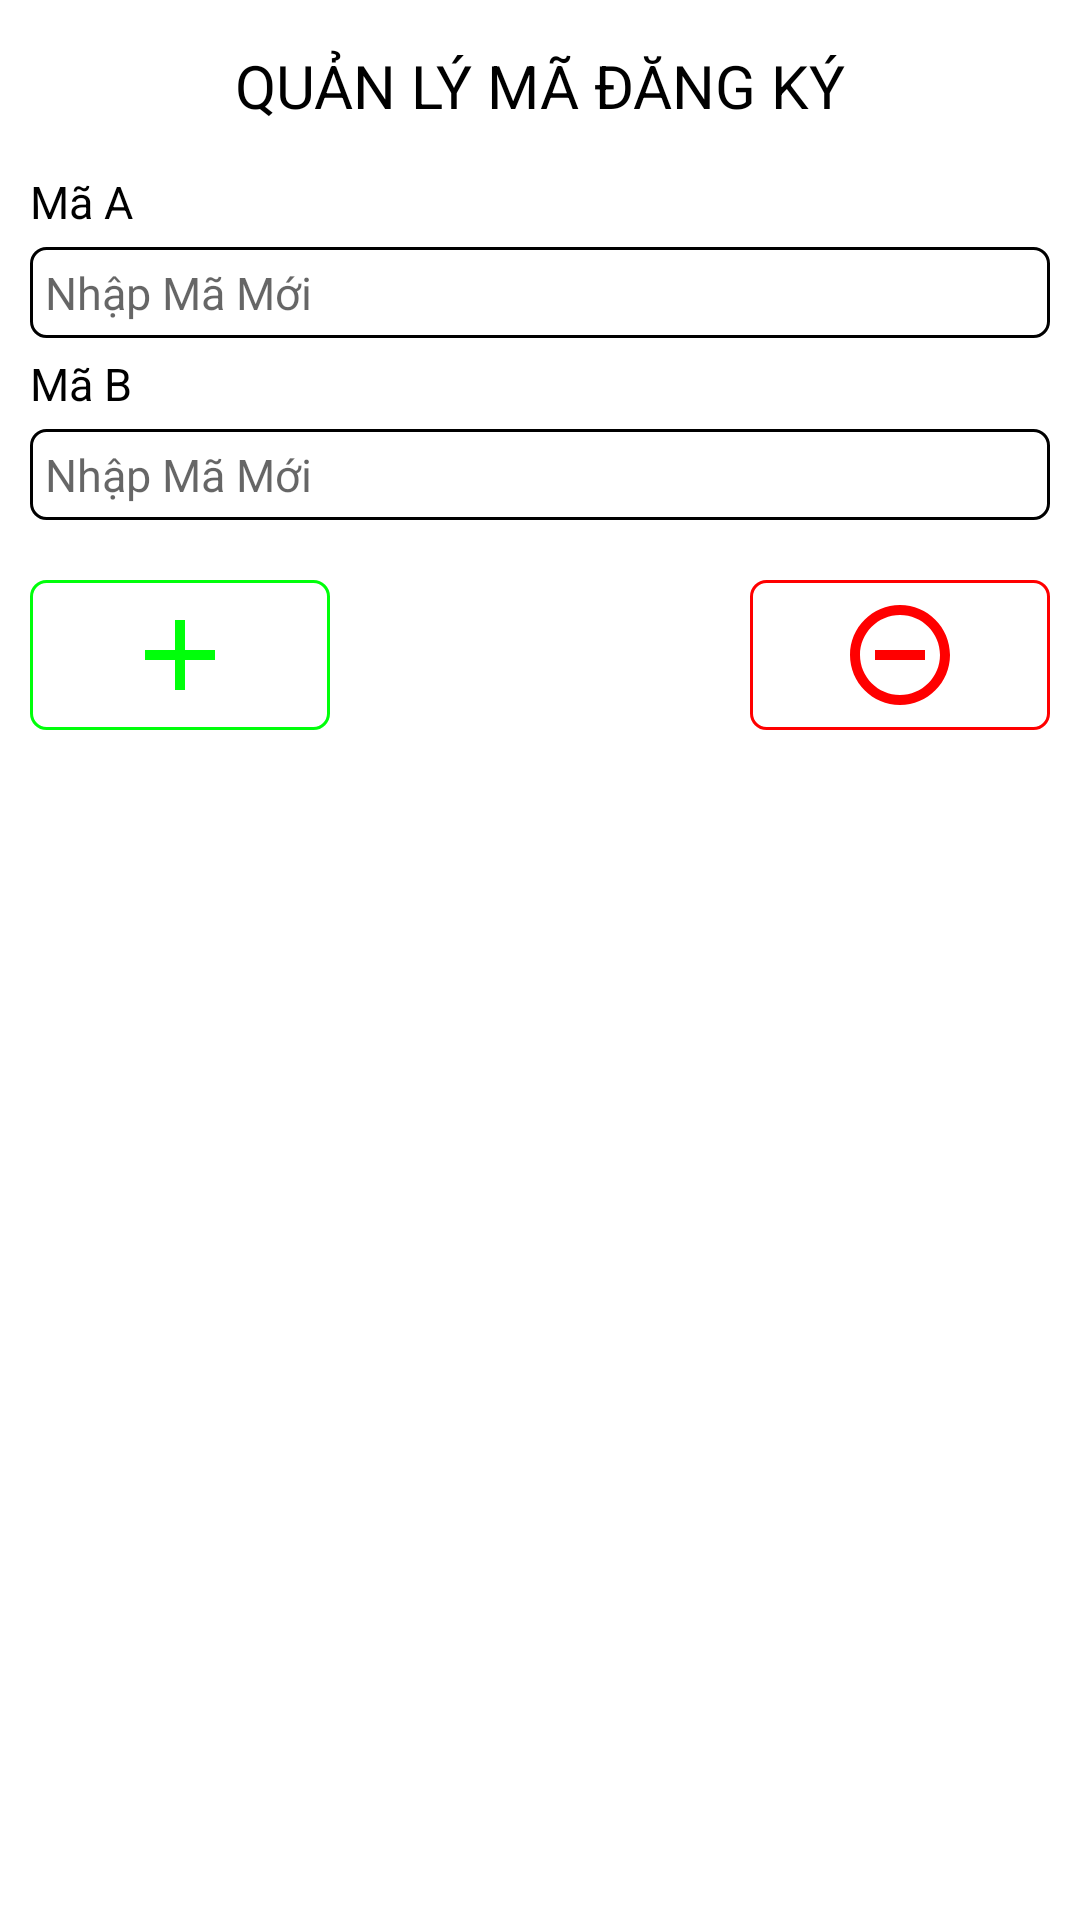

The Android layout XML behind this screen, and the referenced resources:
<!-- AndroidManifest.xml: application theme Theme.App_Doc_Truyen_nhom2 -->
<!-- res/layout/dialogdoimadk.xml -->
<?xml version="1.0" encoding="utf-8"?>
<RelativeLayout xmlns:android="http://schemas.android.com/apk/res/android"
    android:layout_width="match_parent"
    android:layout_height="wrap_content"
    android:padding="10dp"
    android:background="@color/white"
    >
    <TextView
        android:id="@+id/title"
        android:layout_width="match_parent"
        android:layout_height="wrap_content"
        android:text="QUẢN LÝ MÃ ĐĂNG KÝ"
        android:textSize="20dp"
        android:textColor="@color/black"
        android:textAlignment="center"
        android:layout_marginTop="5dp"
        android:layout_marginBottom="10dp"
        />
    <TextView
        android:id="@+id/titlema1"
        android:layout_width="match_parent"
        android:layout_height="wrap_content"
        android:text="Mã A"
        android:textSize="15dp"
        android:layout_below="@+id/title"
        android:textColor="@color/black"
        android:layout_marginTop="5dp"
        android:layout_marginBottom="5dp"

        />

    <EditText
        android:id="@+id/txtma1"
        android:layout_width="match_parent"
        android:layout_height="wrap_content"
        android:layout_below="@id/titlema1"
        android:background="@drawable/stylethanhtimkiem"
        android:hint="Nhập Mã Mới"
        android:textSize="15dp"
        android:textColor="@color/black"

        />
    <TextView
        android:id="@+id/titlema2"
        android:layout_width="match_parent"
        android:layout_height="wrap_content"
        android:text="Mã B"
        android:textSize="15dp"
        android:layout_below="@+id/txtma1"
        android:textColor="@color/black"
        android:layout_marginTop="5dp"
        android:layout_marginBottom="5dp"
        />
    <EditText
        android:id="@+id/txtma2"
        android:layout_below="@id/titlema2"
        android:layout_width="match_parent"
        android:layout_height="wrap_content"
        android:background="@drawable/stylethanhtimkiem"
        android:hint="Nhập Mã Mới"
        android:textSize="15dp"
        android:layout_marginBottom="20dp"
        android:textColor="@color/black"
        />

    <ImageButton
        android:id="@+id/btnOK"
        android:layout_width="100dp"
        android:layout_height="50dp"
        android:layout_below="@+id/txtma2"
        android:layout_alignParentLeft="true"
        android:background="@drawable/stylebtnmorong"
        android:scaleType="fitCenter"
        android:src="@drawable/ic_baseline_add_24" />
    <ImageButton
        android:id="@+id/btnCANCEL"
        android:layout_width="100dp"
        android:layout_height="50dp"
        android:background="@drawable/stylebtnxoa"
        android:src="@drawable/iconcancel"
        android:scaleType="fitCenter"
        android:layout_below="@+id/txtma2"
        android:layout_alignParentRight="true"
        />

</RelativeLayout>
<!-- resources referenced by this layout -->
<resources>
  <color name="black">#FF000000</color>
  <color name="white">#FFFFFFFF</color>
  <!-- drawable ic_baseline_add_24 (drawable) -->
  <vector android:height="24dp" android:tint="#00FF0A"
      android:viewportHeight="24" android:viewportWidth="24"
      android:width="24dp" xmlns:android="http://schemas.android.com/apk/res/android">
      <path android:fillColor="#00FF0A" android:pathData="M19,13h-6v6h-2v-6H5v-2h6V5h2v6h6v2z"/>
  </vector>
  <!-- drawable iconcancel (drawable) -->
  <vector android:height="24dp" android:tint="#FF0000"
      android:viewportHeight="24" android:viewportWidth="24"
      android:width="24dp" xmlns:android="http://schemas.android.com/apk/res/android">
      <path android:fillColor="#FF0000" android:pathData="M7,11v2h10v-2L7,11zM12,2C6.48,2 2,6.48 2,12s4.48,10 10,10 10,-4.48 10,-10S17.52,2 12,2zM12,20c-4.41,0 -8,-3.59 -8,-8s3.59,-8 8,-8 8,3.59 8,8 -3.59,8 -8,8z"/>
  </vector>
  <!-- drawable stylebtnmorong (drawable) -->
  <?xml version="1.0" encoding="utf-8"?>
  <shape xmlns:android="http://schemas.android.com/apk/res/android"
      android:shape="rectangle"
      >
      <corners android:radius="5dp"/>
      <stroke android:width="1dp" android:color="#00FF0A"/>
      <solid android:color="@color/white"/>
  <padding android:left="5dp"
      android:top="5dp"
      android:bottom="5dp"
      android:right="5dp"/>
  </shape>
  <!-- drawable stylebtnxoa (drawable) -->
  <?xml version="1.0" encoding="utf-8"?>
  <shape xmlns:android="http://schemas.android.com/apk/res/android"
      android:shape="rectangle"
      >
      <corners android:radius="5dp"/>
      <stroke android:width="1dp" android:color="#FF0000"/>
      <solid android:color="@color/white"/>
  <padding android:left="5dp"
      android:top="5dp"
      android:bottom="5dp"
      android:right="5dp"/>
  
  </shape>
  <!-- drawable stylethanhtimkiem (drawable) -->
  <?xml version="1.0" encoding="utf-8"?>
  <shape xmlns:android="http://schemas.android.com/apk/res/android"
      android:shape="rectangle"
      >
      <corners android:radius="5dp"/>
      <stroke android:width="1dp" android:color="#000000"/>
      <solid android:color="@color/white"/>
  <padding android:left="5dp"
      android:top="5dp"
      android:bottom="5dp"
      android:right="5dp"/>
  
  </shape>
  <style name="Theme.App_Doc_Truyen_nhom2" parent="Theme.MaterialComponents.Light.NoActionBar">
          
          <item name="colorPrimary">@color/purple_500</item>
          <item name="colorPrimaryVariant">@color/purple_700</item>
          <item name="colorOnPrimary">@color/white</item>
          
          <item name="colorSecondary">@color/teal_200</item>
          <item name="colorSecondaryVariant">@color/teal_700</item>
          <item name="colorOnSecondary">@color/black</item>
          
          <item name="android:statusBarColor" tools:targetApi="l">?attr/colorPrimaryVariant</item>
          
      </style>
  <color name="purple_500">#FF6200EE</color>
  <color name="purple_700">#FF3700B3</color>
  <color name="teal_200">#FF03DAC5</color>
  <color name="teal_700">#FF018786</color>
</resources>
